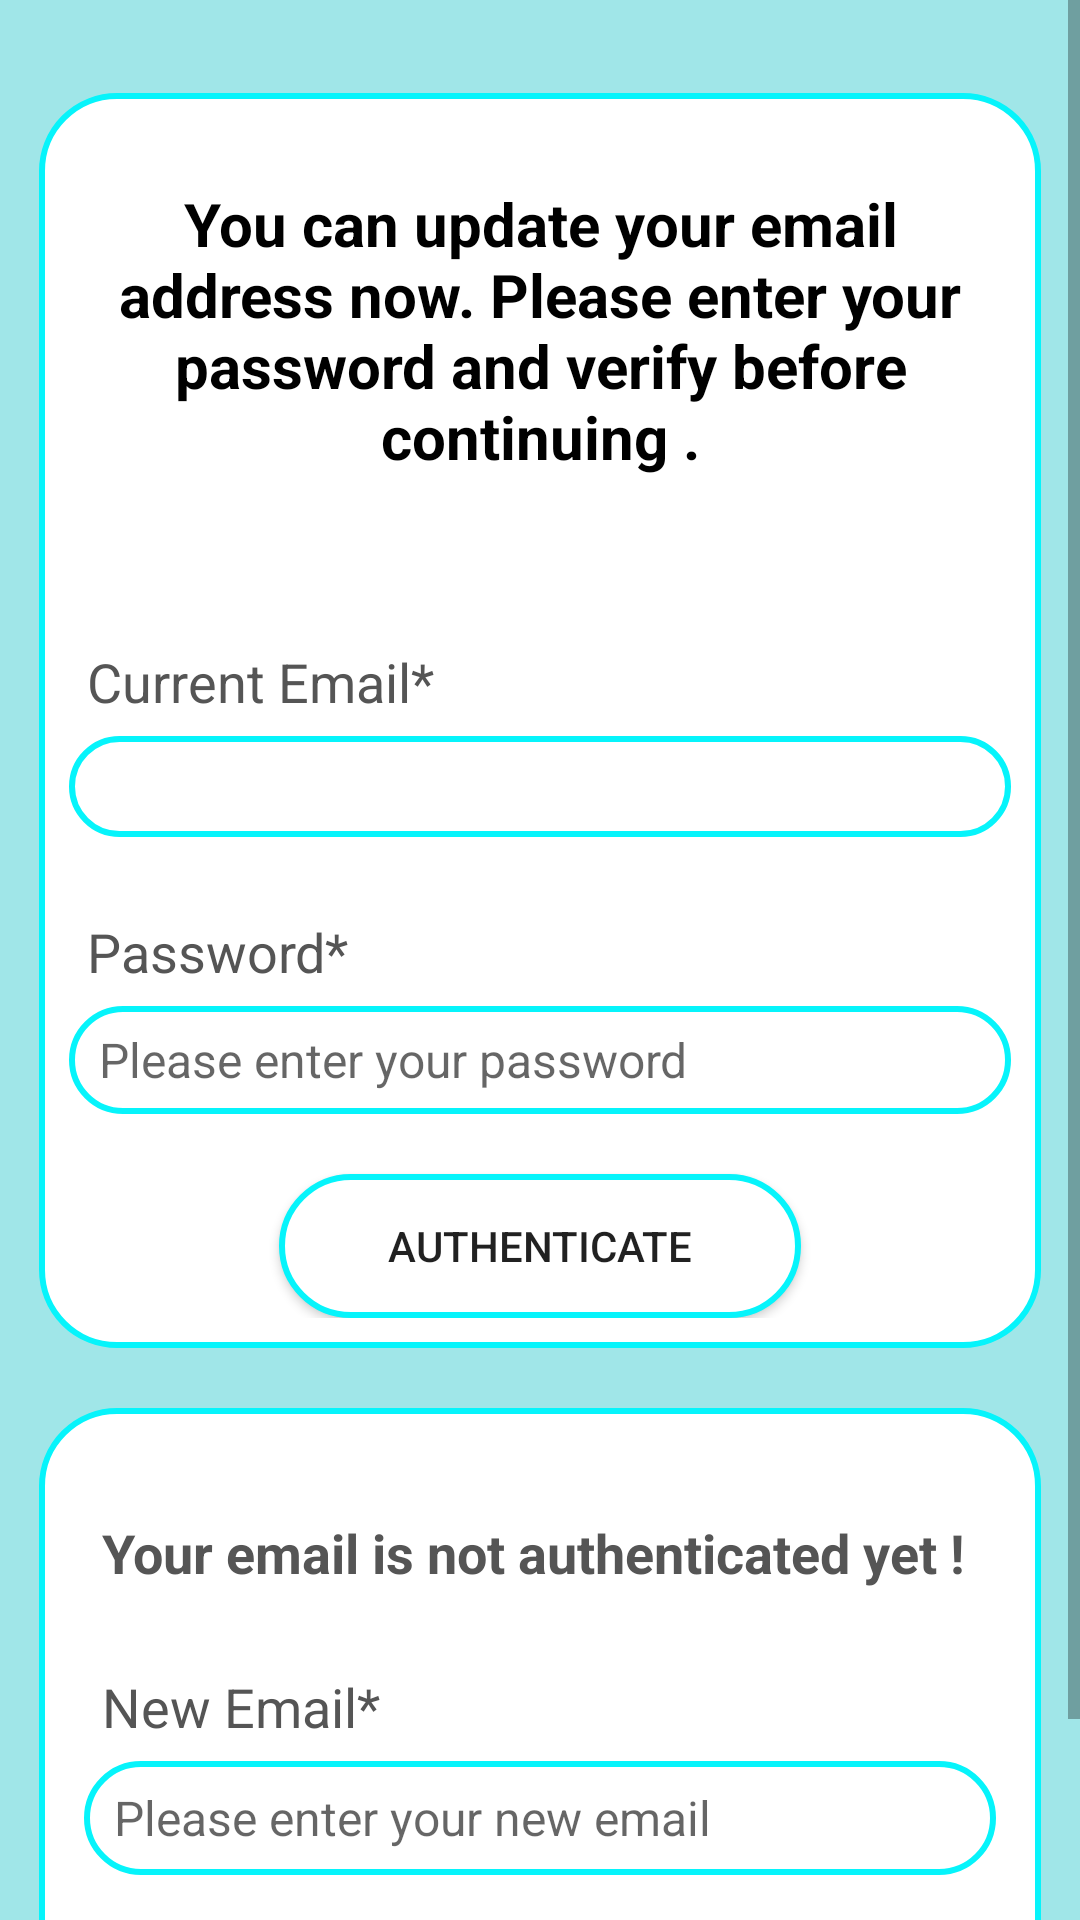

Here is an Android app screen rendered from its layout file. Give the layout XML and the strings, colors and styles it references.
<!-- AndroidManifest.xml: application theme Theme.RozgarDhaba -->
<!-- res/layout/activity_update_email.xml -->
<?xml version="1.0" encoding="utf-8"?>
<ScrollView xmlns:android="http://schemas.android.com/apk/res/android"
    xmlns:app="http://schemas.android.com/apk/res-auto"
    xmlns:tools="http://schemas.android.com/tools"
    android:layout_width="match_parent"
    android:layout_height="match_parent"
    android:background="@color/sky_blue"
    tools:context=".UpdateEmailActivity">

    <LinearLayout
        android:layout_width="match_parent"
        android:layout_height="wrap_content"
        android:background="@color/sky_blue"
       android:padding="5dp"
        android:orientation="vertical"
        android:layout_margin="8dp">


        <RelativeLayout
            android:id="@+id/RL_email"
            android:layout_width="match_parent"
            android:layout_height="wrap_content"
            android:layout_marginTop="18dp"
            android:background="@drawable/border"
            android:padding="10dp">

            <TextView
                android:id="@+id/textView_update_email_head"
                android:layout_width="match_parent"
                android:layout_height="wrap_content"
                android:layout_centerHorizontal="true"
                android:layout_marginTop="20dp"
                android:gravity="center"
                android:text="You can update your email address now. Please enter your password and verify before continuing ."
                android:textColor="@color/black"
                android:textSize="20sp"
                android:textStyle="bold" />

            <TextView
                android:id="@+id/textView_update_email"
                android:layout_width="match_parent"
                android:layout_height="wrap_content"
                android:layout_below="@id/textView_update_email_head"
                android:layout_marginTop="50dp"
                android:padding="6dp"
                android:text="Current Email*"
                android:textColor="#555555"
                android:textSize="18sp" />

            <TextView
                android:id="@+id/textView_update_email_old"
                android:layout_width="match_parent"
                android:layout_height="wrap_content"
                android:layout_below="@id/textView_update_email"
                android:background="@drawable/border"
                android:padding="6dp"
                android:textColor="#555555"
                android:textSize="16sp" />

            <TextView
                android:id="@+id/textView_update_email_verify_password"
                android:layout_width="match_parent"
                android:layout_height="wrap_content"
                android:layout_below="@id/textView_update_email_old"
                android:layout_marginTop="20dp"
                android:padding="6dp"
                android:text="Password*"
                android:textColor="#555555"
                android:textSize="18sp" />

            <EditText
                android:id="@+id/editText_update_email_verify_password"
                android:layout_width="match_parent"
                android:layout_height="36dp"
                android:layout_below="@id/textView_update_email_verify_password"
                android:background="@drawable/border"
                android:hint=" Please enter your password"
                android:inputType="textPassword"
                android:padding="6dp"
                android:textSize="16sp" />


            <Button
                android:id="@+id/button_authenticate_user"
                android:layout_width="match_parent"
                android:layout_height="wrap_content"
                android:layout_below="@id/editText_update_email_verify_password"
                android:layout_marginLeft="70dp"
                android:layout_marginTop="20dp"
                android:layout_marginRight="70dp"
                android:background="@drawable/border"
                android:text="Authenticate" />

            <ProgressBar
                android:id="@+id/progressBar"
                style="?android:attr/progressBarStyleLarge"
                android:layout_width="wrap_content"
                android:layout_height="wrap_content"
                android:layout_centerInParent="true"
                android:layout_centerHorizontal="true"
                android:elevation="10dp"
                android:visibility="gone" />

        </RelativeLayout>


        <RelativeLayout
            android:layout_width="match_parent"
            android:layout_height="wrap_content"
            android:background="@drawable/border"
            android:layout_marginTop="20dp"
            android:padding="15dp"
            android:layout_below="@+id/RL_email">


            <TextView
                android:id="@+id/textView_update_email_verify_authenticated"
                android:layout_width="match_parent"
                android:layout_height="wrap_content"
                android:layout_marginTop="15dp"
                android:padding="6dp"
                android:textStyle="bold"
                android:text="Your email is not authenticated yet !"
                android:textColor="#555555"
                android:textSize="18sp" />


            <TextView
                android:id="@+id/textView_update_email_new"
                android:layout_width="match_parent"
                android:layout_height="wrap_content"
                android:layout_marginTop="15dp"
                android:padding="6dp"
                android:text="New Email*"
                android:layout_below="@id/textView_update_email_verify_authenticated"
                android:textColor="#555555"
                android:textSize="18sp" />

            <EditText
                android:id="@+id/editText_update_email_new"
                android:layout_width="match_parent"
                android:layout_height="38dp"
                android:layout_below="@id/textView_update_email_new"
                android:background="@drawable/border"
                android:hint=" Please enter your new email"
                android:inputType="textEmailAddress"
                android:padding="6dp"
                android:textSize="16sp" />

            <Button
                android:id="@+id/button_update_email"
                android:layout_width="match_parent"
                android:layout_height="wrap_content"
                android:layout_below="@id/textView_update_email_new"
                android:layout_marginLeft="70dp"
                android:layout_marginTop="60dp"
                android:layout_marginRight="70dp"
                android:background="@drawable/border"
                android:text="Update Email" />


        </RelativeLayout>


    </LinearLayout>

</ScrollView>
<!-- resources referenced by this layout -->
<resources>
  <color name="black">#FF000000</color>
  <color name="sky_blue">#A0E6E8</color>
  <!-- drawable border (drawable) -->
  <?xml version="1.0" encoding="utf-8"?>
  <shape xmlns:android="http://schemas.android.com/apk/res/android">
  
      <solid android:color="#FFFFFF"/>
      <stroke android:width="2dp" android:color="#06F4FB"/>
      <corners android:radius="25dp"/>
  
  </shape>
  <style name="Theme.RozgarDhaba" parent="Theme.MaterialComponents.DayNight.DarkActionBar">
          
          <item name="colorPrimary">@color/purple_500</item>
          <item name="colorPrimaryVariant">@color/purple_700</item>
          <item name="colorOnPrimary">@color/white</item>
          
          <item name="colorSecondary">@color/teal_200</item>
          <item name="colorSecondaryVariant">@color/teal_700</item>
          <item name="colorOnSecondary">@color/black</item>
          
          <item name="android:statusBarColor" tools:targetApi="21">?attr/colorPrimaryVariant</item>
          
      </style>
  <color name="purple_500">#A97FE4</color>
  <color name="purple_700">#8C65E3</color>
  <color name="white">#FFFFFFFF</color>
  <color name="teal_200">#FF03DAC5</color>
  <color name="teal_700">#FF018786</color>
</resources>
